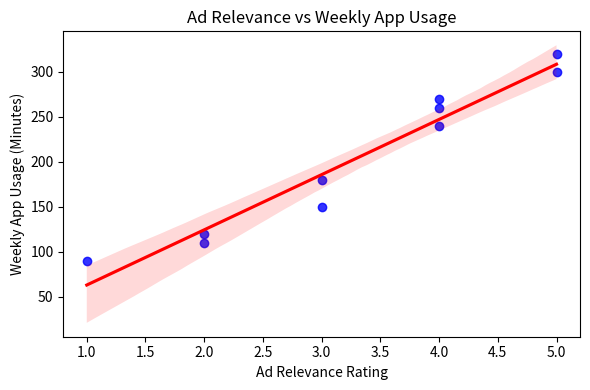

The matplotlib source for this figure: (Note: this script raises an exception after producing the figure.)
# scatterplot_generator.py
import pandas as pd
import seaborn as sns
import matplotlib.pyplot as plt

# Sample data
# Replace this with actual data in practice
data = pd.DataFrame({
    'Ad Relevance': [2, 4, 3, 5, 1, 4, 5, 3, 4, 2],
    'Weekly Usage (min)': [120, 240, 180, 300, 90, 260, 320, 150, 270, 110]
})

plt.figure(figsize=(6, 4))
sns.regplot(x='Ad Relevance', y='Weekly Usage (min)', data=data, scatter_kws={"color": "blue"}, line_kws={"color": "red"})
plt.title("Ad Relevance vs Weekly App Usage")
plt.xlabel("Ad Relevance Rating")
plt.ylabel("Weekly App Usage (Minutes)")
plt.tight_layout()
plt.savefig("charts/scatterplot_ad_relevance_vs_usage.png")
plt.show()
